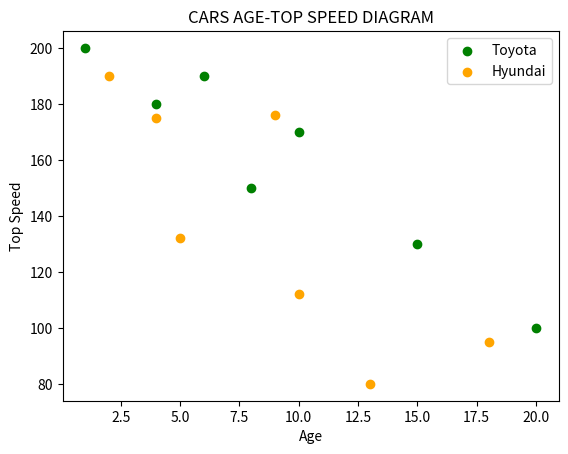

The matplotlib source for this figure:
import math
import numpy as np
import matplotlib.pyplot as plt

# Toyota models age and top speed
x = np.array([1, 4, 6, 8, 10, 15, 20])
y = np.array([200, 180, 190, 150, 170, 130, 100])
plt.scatter(x, y, color='green')

# Hyundai models age and top speed
x2 = np.array([2, 4, 5, 9, 10, 13, 18])
y2 = np.array([190, 175, 132, 176, 112, 80, 95])
plt.scatter(x2, y2, color='orange')

plt.title('CARS AGE-TOP SPEED DIAGRAM')
plt.xlabel('Age')
plt.ylabel('Top Speed')

# this is how we show the color codes (in this case the brands)
plt.legend(labels=['Toyota', 'Hyundai'], loc='upper right')

plt.show()
